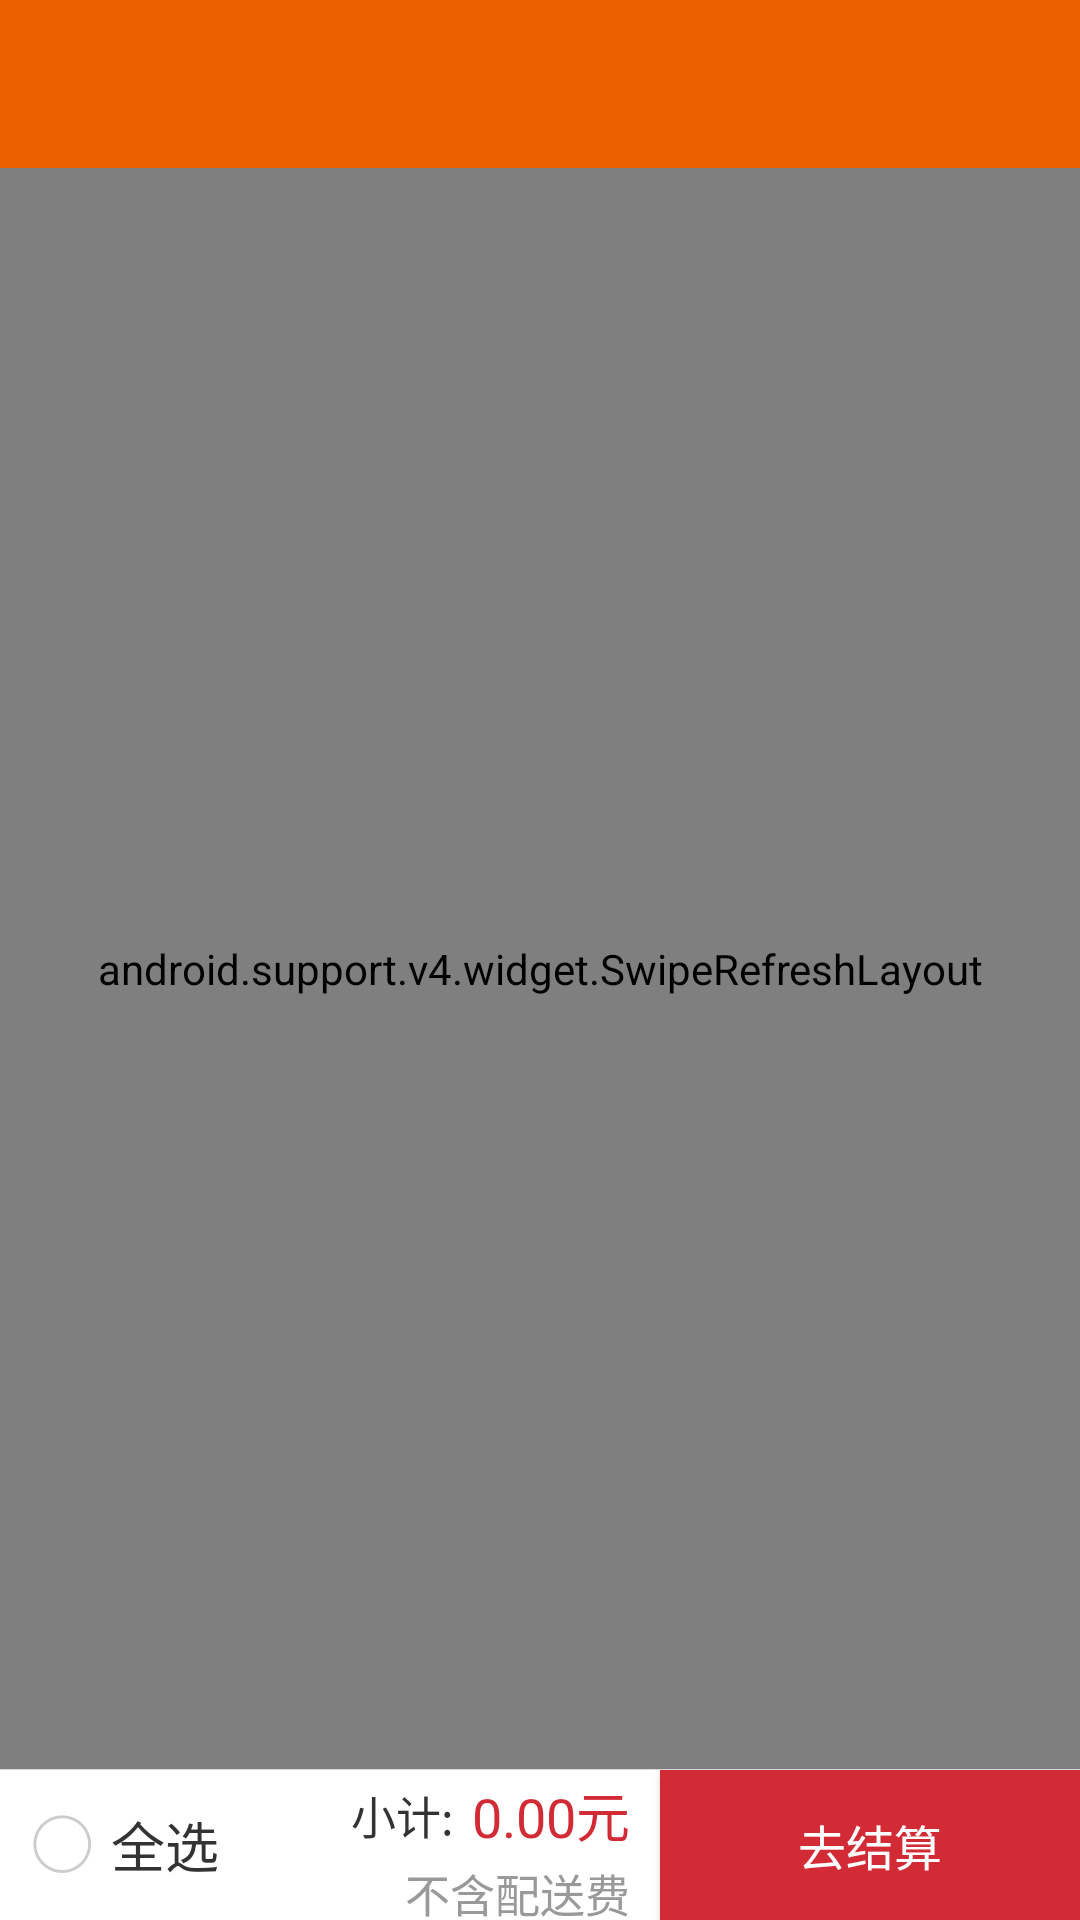

The Android layout XML behind this screen, and the referenced resources:
<!-- AndroidManifest.xml: application theme TransparencyAppTheme -->
<!-- res/layout/fragment_cart.xml -->
<?xml version="1.0" encoding="utf-8"?>
<LinearLayout xmlns:android="http://schemas.android.com/apk/res/android"
              android:layout_width="match_parent"
              android:layout_height="match_parent"
              android:orientation="vertical">


    <include layout="@layout/title"/>

    <RelativeLayout
        android:layout_width="match_parent"
        android:layout_height="match_parent">


        <RelativeLayout
            android:id="@+id/market_settle_layout"
            android:layout_width="match_parent"
            android:layout_height="50dp"
            android:layout_alignParentBottom="true"
            android:layout_centerVertical="true"
            android:background="@color/white"
            android:gravity="center_vertical">

            <TextView
                android:id="@+id/cart_all_tv"
                android:layout_width="wrap_content"
                android:layout_height="match_parent"
                android:layout_toRightOf="@id/market_cart_fl"
                android:drawableLeft="@drawable/selector_cart_all"
                android:drawablePadding="5dp"
                android:gravity="center_vertical"
                android:paddingLeft="10dp"
                android:paddingRight="5dp"
                android:text="全选"
                android:textColor="@color/text_black"
                android:textSize="18sp"/>


            

            <LinearLayout
                android:layout_width="wrap_content"
                android:layout_height="match_parent"
                android:layout_toLeftOf="@+id/market_settle_btn"
                android:orientation="vertical"
                android:paddingRight="10dp">

                <LinearLayout
                    android:layout_width="wrap_content"
                    android:layout_height="0dp"
                    android:layout_weight="1"
                    android:gravity="center_vertical"
                    android:orientation="horizontal">

                    <TextView
                        android:layout_width="wrap_content"
                        android:layout_height="wrap_content"
                        android:text="小计:"
                        android:textColor="@color/text_black"
                        android:textSize="15sp"/>

                    <TextView
                        android:id="@+id/market_total_tv"
                        android:layout_width="wrap_content"
                        android:layout_height="wrap_content"
                        android:layout_marginLeft="6dp"
                        android:text="0.00元"
                        android:textColor="@color/text_red"
                        android:textSize="18sp"/>

                </LinearLayout>

                <TextView
                    android:layout_width="wrap_content"
                    android:layout_height="20dp"
                    android:layout_gravity="right"
                    android:text="不含配送费"
                    android:textColor="@color/text_gray"
                    android:textSize="15sp"/>
            </LinearLayout>

            <Button
                android:id="@+id/market_settle_btn"
                android:layout_width="140dp"
                android:layout_height="match_parent"
                android:layout_alignParentRight="true"
                android:background="@color/text_red"
                android:text="去结算"
                android:textColor="@color/white"
                android:textSize="16sp"/>

        </RelativeLayout>

        <View
            android:id="@+id/market_settle_line"
            android:layout_width="match_parent"
            android:layout_height="1px"
            android:layout_above="@id/market_settle_layout"
            android:background="@color/line_gray"/>

        <FrameLayout
            android:layout_width="match_parent"
            android:layout_height="match_parent"
            android:layout_above="@id/market_settle_line">

            <android.support.v4.widget.SwipeRefreshLayout
                android:id="@+id/swip_refresh"
                android:layout_width="match_parent"
                android:layout_height="match_parent">


                <android.support.v7.widget.RecyclerView
                    android:id="@+id/recycler_view"
                    android:layout_width="match_parent"
                    android:layout_height="match_parent"></android.support.v7.widget.RecyclerView>


            </android.support.v4.widget.SwipeRefreshLayout>


        </FrameLayout>

    </RelativeLayout>
</LinearLayout>
<!-- res/layout/title.xml (included above) -->
<?xml version="1.0" encoding="utf-8"?>
<RelativeLayout
    xmlns:android="http://schemas.android.com/apk/res/android"
    xmlns:app="http://schemas.android.com/apk/res-auto"
    android:layout_width="match_parent"
    android:layout_height="wrap_content">

    <android.support.v7.widget.Toolbar
        android:id="@+id/toolbar"
        android:layout_width="match_parent"
        android:layout_height="wrap_content"
        android:background="@color/colorPrimary"
        android:paddingTop="@dimen/padding_top"
        android:theme="@style/ThemeOverlay.AppCompat.Dark.ActionBar"
        app:layout_scrollFlags="scroll|snap|enterAlways"
        app:popupTheme="@style/ThemeOverlay.AppCompat.Light"

        >

    </android.support.v7.widget.Toolbar>

    <TextView
        android:id="@+id/title_tv"
        android:layout_width="wrap_content"
        android:layout_height="wrap_content"
        android:layout_centerInParent="true"
        android:gravity="center"
        android:text=""
        android:paddingTop="@dimen/padding_top"
        android:textColor="@color/white"
        android:textSize="18sp"/>

    


</RelativeLayout>
<!-- resources referenced by this layout -->
<resources>
  <color name="colorPrimary">#EC6000</color>
  <color name="line_gray">#D9D9D9</color>
  <color name="text_black">#333333</color>
  <color name="text_gray">#999999</color>
  <color name="text_red">#D32B36</color>
  <color name="white">#FFFFFF</color>
  <dimen name="padding_top">25dp</dimen>
  <!-- drawable ripple_item_orange_bg (drawable) -->
  <?xml version="1.0" encoding="utf-8"?>
  <selector xmlns:android="http://schemas.android.com/apk/res/android">
      <item android:state_enabled="false">
          <shape>
              <corners android:radius="5dp"></corners>
              <solid android:color="@color/ant_theme_press"></solid>
          </shape>
      </item>
      <item android:state_pressed="true">
          <shape>
              <corners android:radius="5dp"></corners>
              <solid android:color="@color/ant_theme_press"></solid>
          </shape>
      </item>
      <item android:state_pressed="false">
          <shape>
              <corners android:radius="5dp"></corners>
              <solid android:color="@color/ant_theme"></solid>
          </shape>
      </item>
  </selector>
  <!-- drawable selector_cart_all (drawable) -->
  <?xml version="1.0" encoding="utf-8"?>
  <selector xmlns:android="http://schemas.android.com/apk/res/android">
      <item android:drawable="@drawable/xuanzhong" android:state_selected="true"/>
      <item android:drawable="@drawable/xuanzhong" android:state_pressed="true"/>
      <item android:drawable="@drawable/weixuanzhong"/>
  
  </selector>
  <style name="TransparencyAppTheme" parent="AppTheme" />
  <color name="ant_theme_press">#ddEC6000</color>
  <color name="ant_theme">#EC6000</color>
  <!-- drawable xuanzhong: png bitmap (drawable-xxhdpi, 2582 bytes) -->
  <!-- drawable weixuanzhong: png bitmap (drawable-xxhdpi, 2435 bytes) -->
  <style name="AppTheme" parent="Theme.AppCompat.Light.NoActionBar">
          
          <item name="colorPrimary">@color/colorPrimary</item>
          <item name="colorPrimaryDark">@color/colorPrimaryDark</item>
          <item name="colorAccent">@color/colorAccent</item>
      </style>
  <color name="colorPrimaryDark">#EC6000</color>
  <color name="colorAccent">#EC6000</color>
</resources>
